Run: headless pygame with SDL's dummy video driver; simulated clock (each Clock.tick advances the game by its frame time, no real sleeping); random seed 0; keys injected as events and as key.get_pressed() state; mouse plan: one left click at the window centre at the start of phase 2, then a move to the lower-right quarter at the start of phase 3.
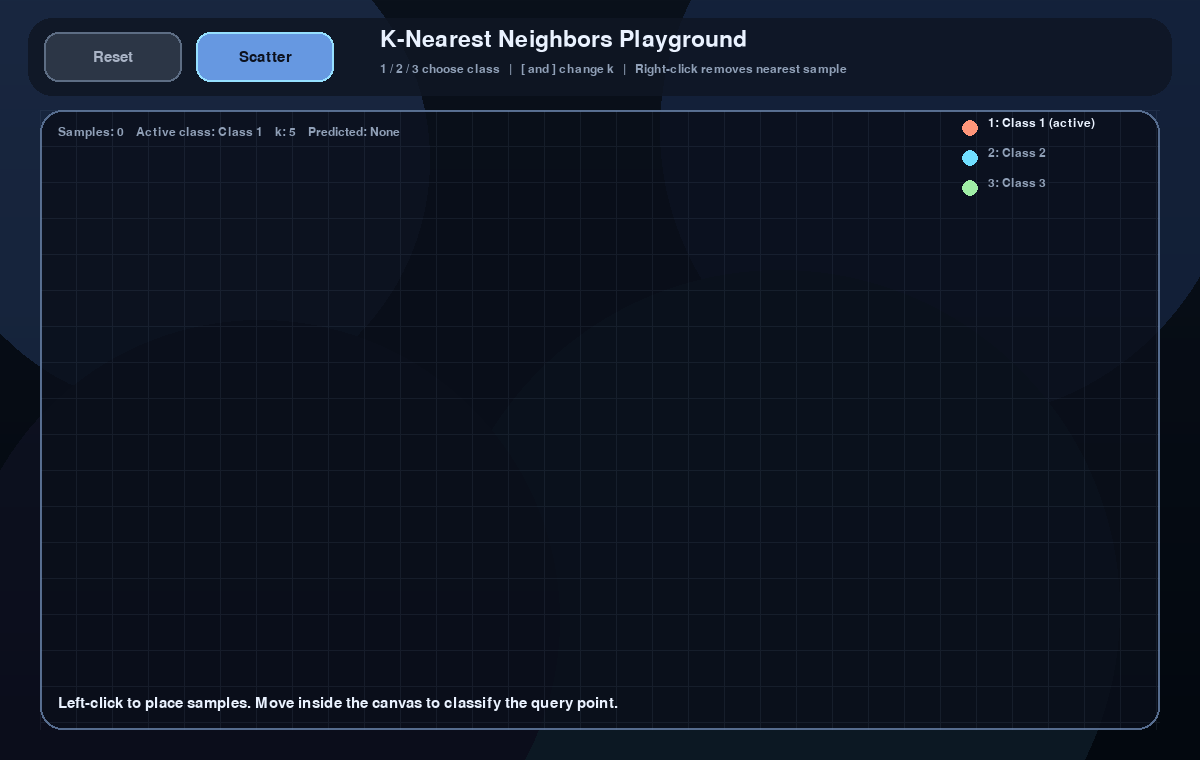
Frame 1 of 4 · flips 1–60 · no input
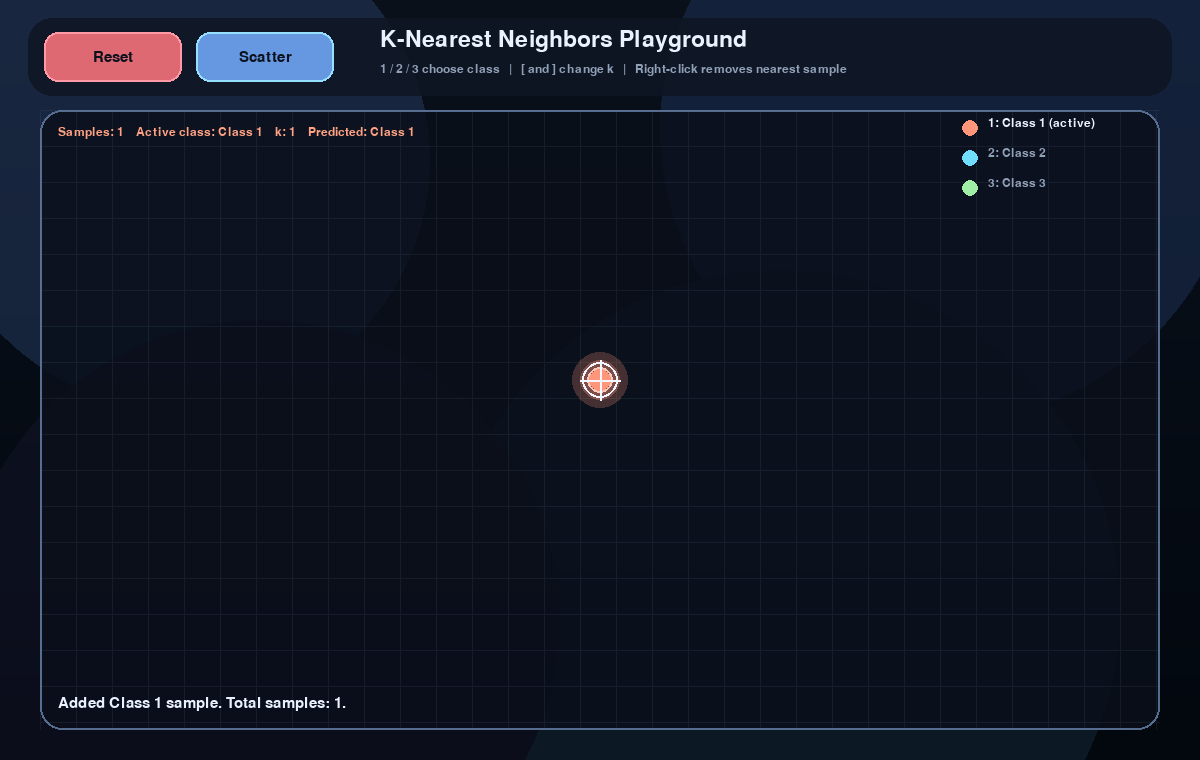
Frame 2 of 4 · flips 61–180 · clicked the window centre · tapped SPACE, RETURN · held RIGHT (→), D
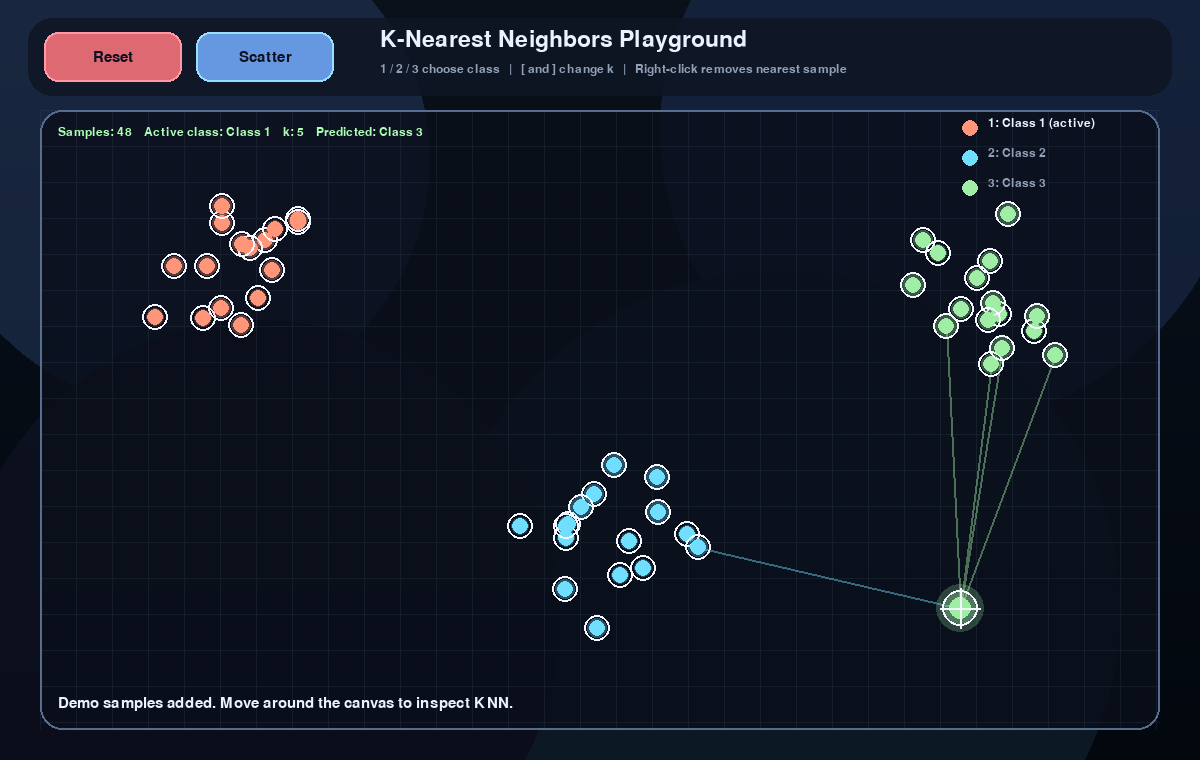
Frame 3 of 4 · flips 181–300 · moved the mouse to the lower-right quarter · held DOWN (↓), S
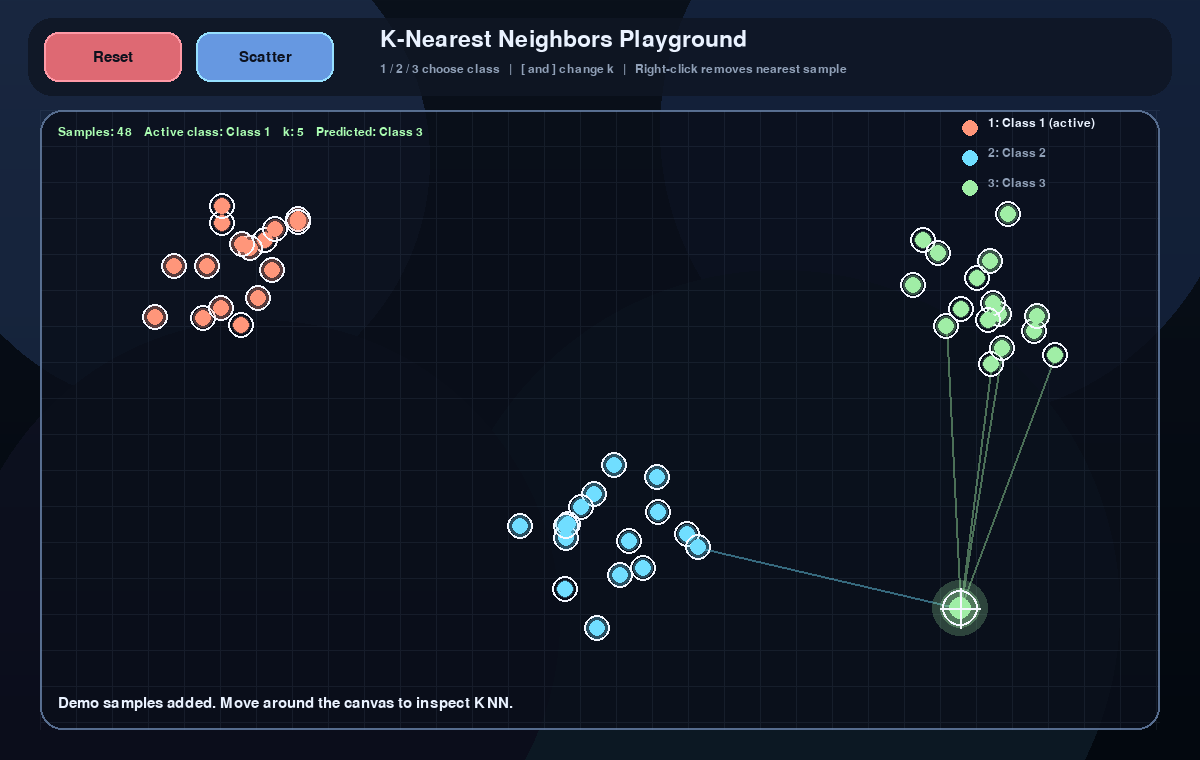
Frame 4 of 4 · flips 301–420 · held LEFT (←), A, UP (↑), W

The pygame program that drew these frames:

import math
import random
from collections import Counter
from dataclasses import dataclass
from typing import List, Optional, Sequence, Tuple

import pygame

Color = Tuple[int, int, int]

WIDTH = 1200
HEIGHT = 760
FPS = 60
CANVAS_RECT = pygame.Rect(40, 110, WIDTH - 80, HEIGHT - 140)
HEADER_RECT = pygame.Rect(28, 18, WIDTH - 56, 78)

BG_TOP = (10, 17, 27)
BG_BOTTOM = (3, 8, 15)
TEXT_PRIMARY = (234, 242, 255)
TEXT_MUTED = (144, 160, 183)
QUERY_COLOR = (244, 247, 255)

CLASS_COLORS: Sequence[Color] = (
    (255, 150, 122),
    (112, 222, 255),
    (160, 238, 166),
)

CLASS_NAMES: Sequence[str] = ("Class 1", "Class 2", "Class 3")


@dataclass
class SamplePoint:
    x: float
    y: float
    label: int
    color: Color
    pulse_seed: float


@dataclass
class Button:
    rect: pygame.Rect
    label: str
    color: Color


def clamp_channel(value: float) -> int:
    return max(0, min(255, int(value)))


def lerp(start: float, end: float, amount: float) -> float:
    return start + (end - start) * amount


def lerp_color(start: Color, end: Color, amount: float) -> Color:
    return (
        clamp_channel(lerp(start[0], end[0], amount)),
        clamp_channel(lerp(start[1], end[1], amount)),
        clamp_channel(lerp(start[2], end[2], amount)),
    )


def tint(color: Color, multiplier: float) -> Color:
    return (
        clamp_channel(color[0] * multiplier),
        clamp_channel(color[1] * multiplier),
        clamp_channel(color[2] * multiplier),
    )


def load_font(size: int, bold: bool = False) -> pygame.font.Font:
    for family in ("montserrat", "poppins", "segoeui", "verdana"):
        match = pygame.font.match_font(family, bold=bold)
        if match:
            return pygame.font.Font(match, size)
    return pygame.font.Font(None, size)


def make_background(width: int, height: int) -> pygame.Surface:
    background = pygame.Surface((width, height))
    for y in range(height):
        amount = y / max(1, height - 1)
        pygame.draw.line(
            background,
            lerp_color(BG_TOP, BG_BOTTOM, amount),
            (0, y),
            (width, y),
        )

    atmosphere = pygame.Surface((width, height), pygame.SRCALPHA)
    circles = (
        (180, 160, 250, (72, 110, 182, 60)),
        (950, 130, 290, (58, 95, 170, 56)),
        (780, 610, 340, (68, 122, 156, 36)),
        (260, 620, 300, (86, 66, 140, 24)),
    )
    for cx, cy, radius, color in circles:
        pygame.draw.circle(atmosphere, color, (cx, cy), radius)
    background.blit(atmosphere, (0, 0))
    return background


def make_grid_layer(width: int, height: int) -> pygame.Surface:
    grid = pygame.Surface((width, height), pygame.SRCALPHA)
    for x in range(0, width, 36):
        pygame.draw.line(grid, (118, 141, 173, 28), (x, 0), (x, height), 1)
    for y in range(0, height, 36):
        pygame.draw.line(grid, (118, 141, 173, 28), (0, y), (width, y), 1)
    return grid


def draw_panel(
    surface: pygame.Surface,
    rect: pygame.Rect,
    color: Color,
    alpha: int,
    radius: int,
) -> None:
    panel = pygame.Surface(rect.size, pygame.SRCALPHA)
    pygame.draw.rect(panel, (*color, alpha), panel.get_rect(), border_radius=radius)
    surface.blit(panel, rect.topleft)


def draw_button(
    surface: pygame.Surface,
    button: Button,
    font: pygame.font.Font,
    hovered: bool,
    enabled: bool = True,
) -> None:
    base_color = button.color if enabled else (72, 84, 102)
    fill = tint(base_color, 1.12 if hovered and enabled else 1.0)
    draw_panel(surface, button.rect, fill, 220 if enabled else 128, 14)
    pygame.draw.rect(surface, tint(fill, 1.3), button.rect, 2, border_radius=14)
    label = font.render(button.label, True, (12, 17, 29) if enabled else (170, 180, 198))
    surface.blit(label, label.get_rect(center=button.rect.center))


def add_sample(points: List[SamplePoint], x_pos: float, y_pos: float, label: int) -> None:
    points.append(
        SamplePoint(
            x=x_pos,
            y=y_pos,
            label=label,
            color=CLASS_COLORS[label],
            pulse_seed=random.uniform(0.0, math.tau),
        )
    )


def add_scatter(points: List[SamplePoint]) -> None:
    centers = (
        (CANVAS_RECT.left + 180, CANVAS_RECT.top + 160),
        (CANVAS_RECT.centerx + 10, CANVAS_RECT.bottom - 180),
        (CANVAS_RECT.right - 180, CANVAS_RECT.top + 190),
    )
    for label, (cx, cy) in enumerate(centers):
        for _ in range(16):
            angle = random.uniform(0.0, math.tau)
            distance = random.uniform(12.0, 95.0)
            x_pos = max(CANVAS_RECT.left + 16, min(CANVAS_RECT.right - 16, cx + math.cos(angle) * distance))
            y_pos = max(CANVAS_RECT.top + 16, min(CANVAS_RECT.bottom - 16, cy + math.sin(angle) * distance))
            add_sample(points, x_pos, y_pos, label)


def remove_nearest_sample(points: List[SamplePoint], x_pos: float, y_pos: float) -> bool:
    if not points:
        return False

    nearest_index = -1
    nearest_distance = float("inf")
    for index, point in enumerate(points):
        distance = math.hypot(point.x - x_pos, point.y - y_pos)
        if distance < nearest_distance:
            nearest_distance = distance
            nearest_index = index

    if nearest_distance <= 28.0:
        points.pop(nearest_index)
        return True
    return False


def predict_label(
    points: Sequence[SamplePoint],
    query_x: float,
    query_y: float,
    k_value: int,
) -> Tuple[Optional[int], List[SamplePoint]]:
    if not points:
        return None, []

    ranked_points = sorted(
        points,
        key=lambda point: (point.x - query_x) ** 2 + (point.y - query_y) ** 2,
    )
    neighbors = ranked_points[: max(1, min(k_value, len(ranked_points)))]

    counts = Counter(point.label for point in neighbors)
    predicted_label = max(
        counts,
        key=lambda label: (counts[label], -min(
            (point.x - query_x) ** 2 + (point.y - query_y) ** 2
            for point in neighbors
            if point.label == label
        )),
    )
    return predicted_label, neighbors


def draw_sample(surface: pygame.Surface, point: SamplePoint, runtime: float) -> None:
    center = (int(point.x), int(point.y))
    glow_radius = 10 + int(2 * math.sin(runtime * 4.2 + point.pulse_seed))
    glow = pygame.Surface((60, 60), pygame.SRCALPHA)
    pygame.draw.circle(glow, (*point.color, 78), (30, 30), glow_radius)
    surface.blit(glow, (center[0] - 30, center[1] - 30))
    pygame.draw.circle(surface, point.color, center, 8)
    pygame.draw.circle(surface, (245, 248, 255), center, 13, 2)


def draw_query(
    surface: pygame.Surface,
    x_pos: float,
    y_pos: float,
    predicted_label: Optional[int],
    runtime: float,
) -> None:
    color = CLASS_COLORS[predicted_label] if predicted_label is not None else QUERY_COLOR
    center = (int(x_pos), int(y_pos))
    pulse = 18 + int(3 * math.sin(runtime * 5.0))

    glow = pygame.Surface((140, 140), pygame.SRCALPHA)
    pygame.draw.circle(glow, (*color, 60), (70, 70), pulse + 8)
    pygame.draw.circle(glow, (*color, 120), (70, 70), pulse)
    surface.blit(glow, (center[0] - 70, center[1] - 70))

    pygame.draw.circle(surface, color, center, 11)
    pygame.draw.circle(surface, QUERY_COLOR, center, 18, 2)
    pygame.draw.line(surface, QUERY_COLOR, (center[0] - 20, center[1]), (center[0] + 20, center[1]), 2)
    pygame.draw.line(surface, QUERY_COLOR, (center[0], center[1] - 20), (center[0], center[1] + 20), 2)


def main() -> None:
    pygame.init()
    pygame.display.set_caption("KNN Playground")
    screen = pygame.display.set_mode((WIDTH, HEIGHT))
    clock = pygame.time.Clock()

    title_font = load_font(34, bold=True)
    body_font = load_font(22)
    small_font = load_font(18)

    background = make_background(WIDTH, HEIGHT)
    grid_layer = make_grid_layer(CANVAS_RECT.width, CANVAS_RECT.height)

    reset_button = Button(pygame.Rect(44, 32, 138, 50), "Reset", (255, 118, 128))
    scatter_button = Button(pygame.Rect(196, 32, 138, 50), "Scatter", (116, 173, 255))

    points: List[SamplePoint] = []
    active_label = 0
    k_value = 5
    runtime = 0.0
    status_text = "Left-click to place samples. Move inside the canvas to classify the query point."

    running = True
    while running:
        dt = clock.tick(FPS) / 1000.0
        runtime += dt
        mouse_pos = pygame.mouse.get_pos()

        for event in pygame.event.get():
            if event.type == pygame.QUIT:
                running = False

            elif event.type == pygame.KEYDOWN:
                if event.key == pygame.K_ESCAPE:
                    running = False
                elif event.key == pygame.K_r:
                    points.clear()
                    status_text = "Samples cleared. Add new labeled points."
                elif event.key == pygame.K_s:
                    points.clear()
                    add_scatter(points)
                    status_text = "Demo samples added. Move around the canvas to inspect KNN."
                elif event.key in (pygame.K_LEFTBRACKET, pygame.K_MINUS):
                    k_value = max(1, k_value - 1)
                    status_text = f"k set to {k_value}."
                elif event.key in (pygame.K_RIGHTBRACKET, pygame.K_EQUALS, pygame.K_PLUS):
                    k_value = min(15, k_value + 1)
                    status_text = f"k set to {k_value}."
                elif event.key in (pygame.K_1, pygame.K_2, pygame.K_3):
                    active_label = event.key - pygame.K_1
                    status_text = f"Active label changed to {CLASS_NAMES[active_label]}."

            elif event.type == pygame.MOUSEBUTTONDOWN:
                if event.button == 1:
                    if reset_button.rect.collidepoint(event.pos):
                        points.clear()
                        status_text = "Samples cleared. Add new labeled points."
                    elif scatter_button.rect.collidepoint(event.pos):
                        points.clear()
                        add_scatter(points)
                        status_text = "Demo samples added. Move around the canvas to inspect KNN."
                    elif CANVAS_RECT.collidepoint(event.pos):
                        add_sample(points, float(event.pos[0]), float(event.pos[1]), active_label)
                        status_text = f"Added {CLASS_NAMES[active_label]} sample. Total samples: {len(points)}."
                elif event.button == 3 and CANVAS_RECT.collidepoint(event.pos):
                    removed = remove_nearest_sample(points, float(event.pos[0]), float(event.pos[1]))
                    status_text = "Nearest sample removed." if removed else "No nearby sample to remove."

        query_in_canvas = CANVAS_RECT.collidepoint(mouse_pos)
        predicted_label: Optional[int] = None
        neighbors: List[SamplePoint] = []
        if query_in_canvas:
            predicted_label, neighbors = predict_label(points, float(mouse_pos[0]), float(mouse_pos[1]), k_value)

        screen.blit(background, (0, 0))
        draw_panel(screen, HEADER_RECT, (15, 22, 36), 220, 24)
        draw_panel(screen, CANVAS_RECT, (10, 15, 26), 212, 22)
        pygame.draw.rect(screen, (86, 108, 142), CANVAS_RECT, 2, border_radius=22)
        screen.blit(grid_layer, CANVAS_RECT.topleft)

        line_layer = pygame.Surface((WIDTH, HEIGHT), pygame.SRCALPHA)
        if query_in_canvas:
            for neighbor in neighbors:
                pygame.draw.line(
                    line_layer,
                    (*neighbor.color, 110),
                    (int(mouse_pos[0]), int(mouse_pos[1])),
                    (int(neighbor.x), int(neighbor.y)),
                    2,
                )
        screen.blit(line_layer, (0, 0))

        for point in points:
            draw_sample(screen, point, runtime)

        if query_in_canvas:
            draw_query(screen, float(mouse_pos[0]), float(mouse_pos[1]), predicted_label, runtime)

        draw_button(
            screen,
            reset_button,
            body_font,
            hovered=reset_button.rect.collidepoint(mouse_pos),
            enabled=bool(points),
        )
        draw_button(
            screen,
            scatter_button,
            body_font,
            hovered=scatter_button.rect.collidepoint(mouse_pos),
            enabled=True,
        )

        title_surface = title_font.render("K-Nearest Neighbors Playground", True, TEXT_PRIMARY)
        screen.blit(title_surface, (380, 28))

        hint_surface = small_font.render(
            "1 / 2 / 3 choose class   |   [ and ] change k   |   Right-click removes nearest sample",
            True,
            TEXT_MUTED,
        )
        screen.blit(hint_surface, (380, 63))

        active_k = min(k_value, len(points)) if points else k_value
        predicted_name = CLASS_NAMES[predicted_label] if predicted_label is not None else "None"
        stats_surface = small_font.render(
            f"Samples: {len(points)}    Active class: {CLASS_NAMES[active_label]}    k: {active_k}    Predicted: {predicted_name}",
            True,
            TEXT_MUTED if predicted_label is None else tint(CLASS_COLORS[predicted_label], 1.08),
        )
        screen.blit(stats_surface, (CANVAS_RECT.left + 18, CANVAS_RECT.top + 16))

        legend_x = CANVAS_RECT.right - 190
        legend_y = CANVAS_RECT.top + 18
        for index, class_name in enumerate(CLASS_NAMES):
            y_pos = legend_y + index * 30
            pygame.draw.circle(screen, CLASS_COLORS[index], (legend_x, y_pos), 8)
            label = f"{index + 1}: {class_name}"
            if index == active_label:
                label += " (active)"
            legend_surface = small_font.render(label, True, TEXT_PRIMARY if index == active_label else TEXT_MUTED)
            screen.blit(legend_surface, (legend_x + 18, y_pos - 11))

        status_surface = body_font.render(status_text, True, TEXT_PRIMARY)
        screen.blit(status_surface, (CANVAS_RECT.left + 18, CANVAS_RECT.bottom - 34))

        pygame.display.flip()

    pygame.quit()


if __name__ == "__main__":
    main()
